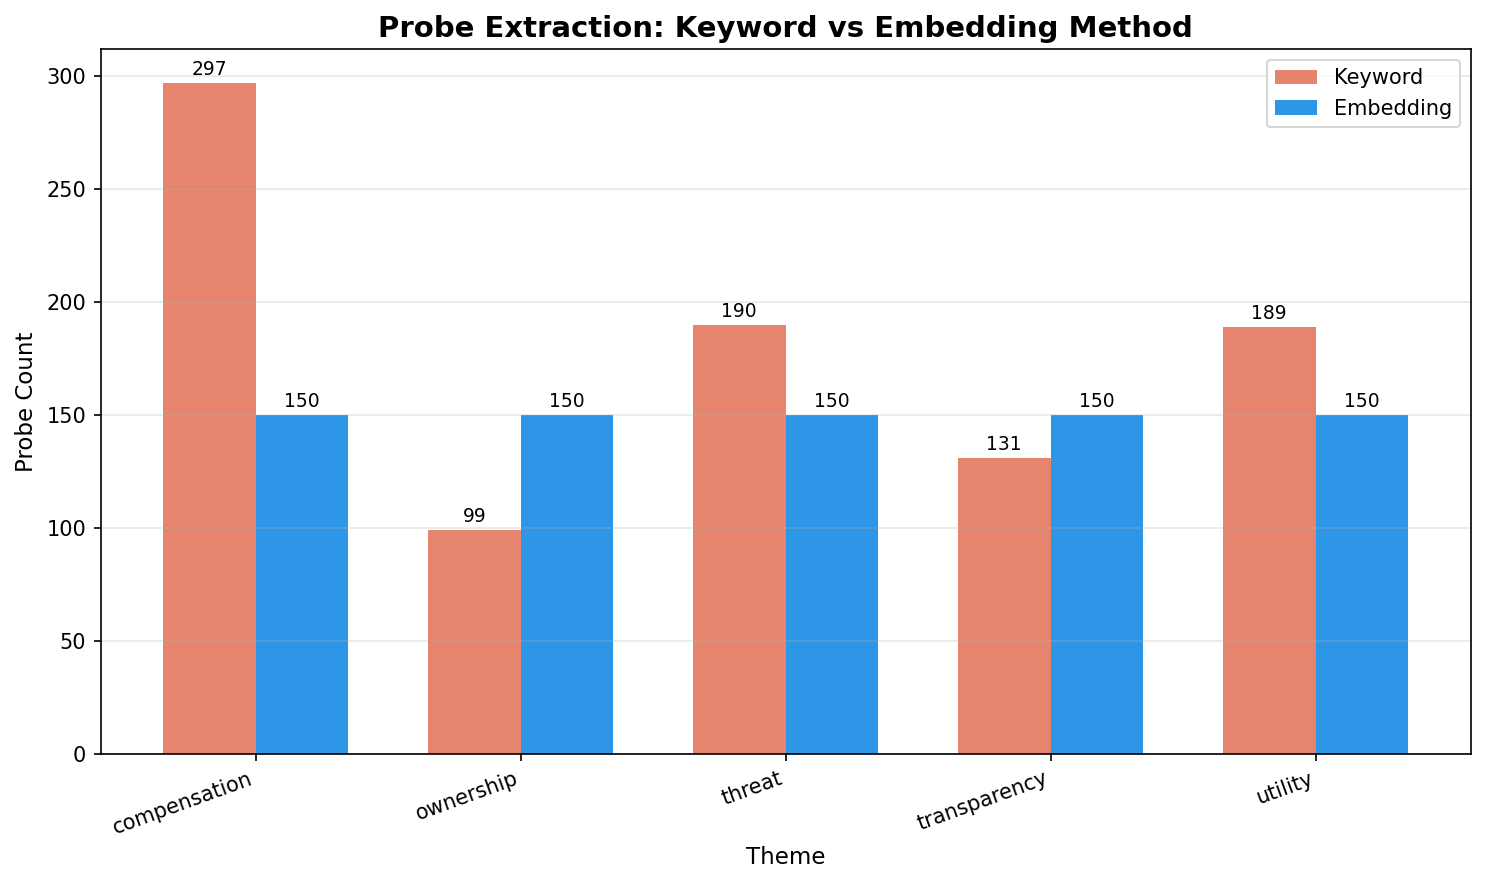

Source data for this figure (header and first rows):
theme, keyword_count, embedding_count, overlap_count, overlap_pct_kw
compensation, 297, 150, 18, 6.061
ownership, 99, 150, 8, 8.081
threat, 190, 150, 12, 6.316
transparency, 131, 150, 10, 7.634
utility, 189, 150, 3, 1.587
